Run: headless pygame with SDL's dummy video driver; simulated clock (each Clock.tick advances the game by its frame time, no real sleeping); random seed 0; keys injected as events and as key.get_pressed() state; mouse plan: one left click at the window centre at the start of phase 2, then a move to the lower-right quarter at the start of phase 3.
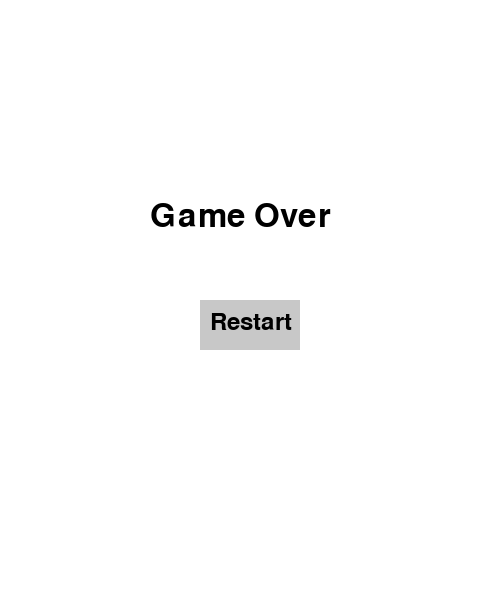
Frame 1 of 4 · flips 1–60 · no input
Frame 2 of 4 · flips 61–180 · clicked the window centre · tapped SPACE, RETURN · held RIGHT (→), D · screen unchanged from frame 1, image omitted
Frame 3 of 4 · flips 181–300 · moved the mouse to the lower-right quarter · held DOWN (↓), S · screen unchanged from frame 2, image omitted
Frame 4 of 4 · flips 301–420 · held LEFT (←), A, UP (↑), W · screen unchanged from frame 3, image omitted

The pygame program that drew these frames:

import pygame
import sys
import time

from pygame.locals import *

class sidePR:
    def __init__(self):
        self.xp = 470
        self.yp = 0

class sideP:
    def __init__(self):
        self.x = 0
        self.y = 0

class port1:
    def __init__(self, surface, change):
        self.change = change
        self.surface = surface
        self.port = pygame.Rect(self.change.x, self.change.y, 30, 150)
    
    def draw(self):
        self.port.topleft = (self.change.x, self.change.y)   
        pygame.draw.rect(self.surface, (255, 0, 0), self.port)

class port2:
    def __init__(self, surface, change):
        self.change = change
        self.surface = surface
        self.port = pygame.Rect(self.change.xp, self.change.yp, 30, 150)
    
    def draw(self):
        self.port.topleft = (self.change.xp, self.change.yp)   
        pygame.draw.rect(self.surface, (255, 0, 0), self.port)

class ball:
    def __init__(self, surface, change_p, change_r):
        self.change_p = change_p
        self.change_r = change_r
        self.surface = surface
        self.xb = 250
        self.yb = 300
        self.radius = 10
        self.dx = 10
        self.dy = 10
        self.port1 = port1(self.surface, self.change_p)
        self.port2 = port2(self.surface, self.change_r)
        self.game_running = True
    
    def draw(self):
        self.surface.fill((0, 0, 0))
        self.port1.draw()
        self.port2.draw()
        pygame.draw.circle(self.surface, (255, 255, 255), (self.xb, self.yb), self.radius)
        pygame.display.flip()
    
    def move(self):
        self.xb += self.dx
        self.yb += self.dy 
        
        # Check for collision with the top and bottom of the screen
        if self.yb <= 0 or self.yb >= 600:
            self.dy = -self.dy
        
        # Check for collision with the paddles
        if self.xb - self.radius <= self.port1.port.right and self.port1.port.top <= self.yb <= self.port1.port.bottom:
            self.dx = -self.dx
        elif self.xb + self.radius >= self.port2.port.left and self.port2.port.top <= self.yb <= self.port2.port.bottom:
            self.dx = -self.dx
        
        # Check for out of bounds (left or right of the screen)
        if self.xb <= 0 or self.xb >= 500:
            self.game_running = False 
        
        self.draw()
    
    def move_up(self):
        if self.change_r.yp > 0:
            self.change_r.yp -= 50
            self.draw()
    
    def move_upl(self):
        if self.change_p.y > 0:
            self.change_p.y -= 50
            self.draw()
    
    def move_down(self):
        if self.change_r.yp < 450:
            self.change_r.yp += 50
            self.draw()
    
    def move_downl(self):
        if self.change_p.y < 450:
            self.change_p.y += 50
            self.draw()

class Game:
    def __init__(self):
        pygame.init()
        
        self.area = pygame.display.set_mode((500, 600))
        
        self.change_p = sideP()
        self.change_r = sidePR()
        self.reset_game()
        
        self.running = True

    def reset_game(self):
        self.area.fill((0, 0, 0))
        self.change_p.y = 0
        self.change_r.yp = 0
        self.ball = ball(self.area, self.change_p, self.change_r)
        self.ball.draw()

    def run(self):
        WHITE = (255, 255, 255)
        BLACK = (0, 0, 0)

        font = pygame.font.SysFont(None, 48)  # None means default font, 48 is the font size
        text = font.render('Game Over', True, BLACK)  # True for anti-aliasing
        button_font = pygame.font.SysFont(None, 36)
        restart_text = button_font.render('Restart', True, BLACK)
        button_rect = pygame.Rect(200, 300, 100, 50)

        while self.running:
            for event in pygame.event.get():
                if event.type == KEYDOWN:
                    if self.ball.game_running:
                        if event.key == K_TAB:
                            self.ball.move()
                        elif event.key == K_UP:
                            self.ball.move_up()
                        elif event.key == K_w:
                            self.ball.move_upl()
                        elif event.key == K_DOWN:
                            self.ball.move_down()
                        elif event.key == K_s:
                            self.ball.move_downl()
                elif event.type == MOUSEBUTTONDOWN:
                    if not self.ball.game_running and button_rect.collidepoint(event.pos):
                        self.reset_game()
                elif event.type == QUIT:
                    self.running = False
            
            if not self.ball.game_running:
                self.area.fill(WHITE)
                self.area.blit(text, (150, 200))
                pygame.draw.rect(self.area, (200, 200, 200), button_rect)
                self.area.blit(restart_text, (210, 310))
                pygame.display.flip()
            else:
                self.ball.move()
                time.sleep(0.1)

if __name__ == '__main__':
    game = Game()
    game.run()
    pygame.quit()
    sys.exit()
e
